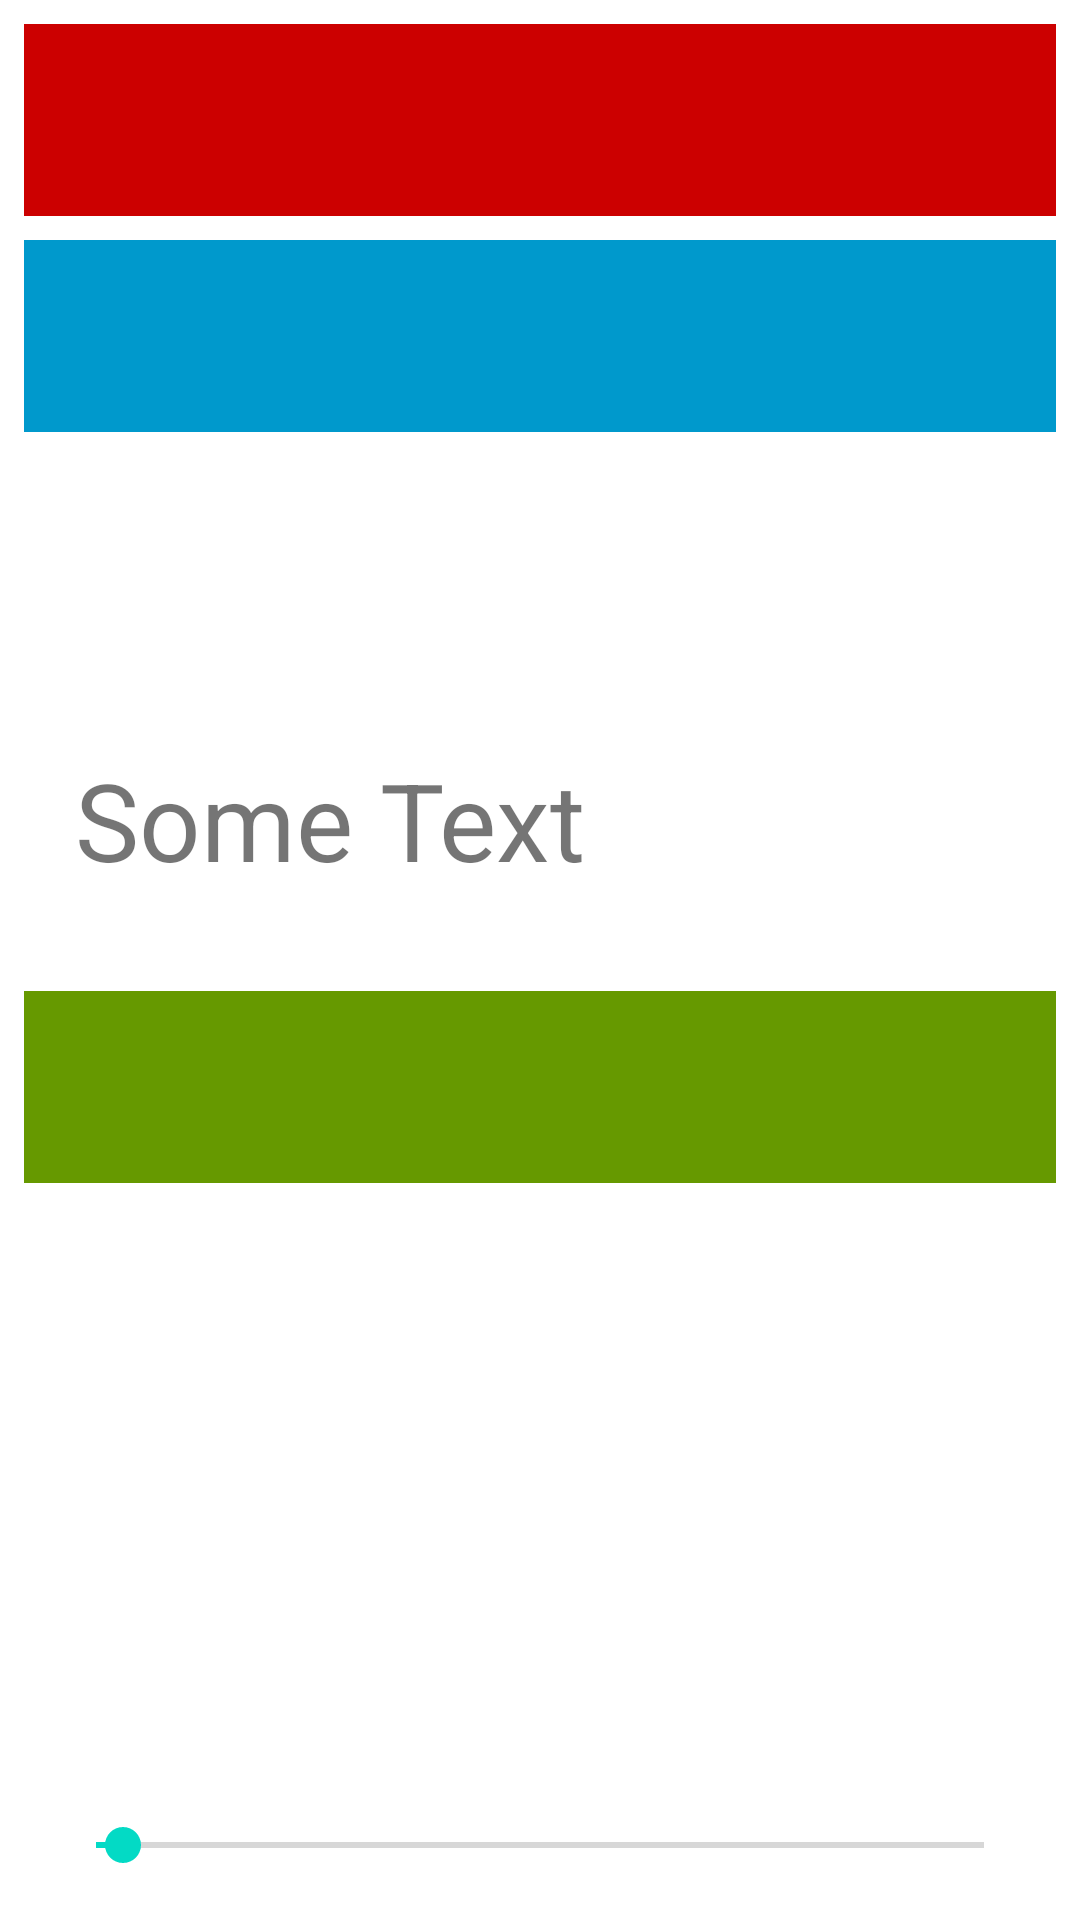

Here is an Android app screen rendered from its layout file. Give the layout XML and the strings, colors and styles it references.
<!-- AndroidManifest.xml: application theme Theme.RecyclerViewWorkShop -->
<!-- res/layout/fragment_scale_shop.xml -->
<?xml version="1.0" encoding="utf-8"?>
<androidx.constraintlayout.widget.ConstraintLayout
    xmlns:android="http://schemas.android.com/apk/res/android"
    xmlns:tools="http://schemas.android.com/tools"
    android:layout_width="match_parent"
    android:layout_height="match_parent"
    xmlns:app="http://schemas.android.com/apk/res-auto">

    <LinearLayout
        android:layout_width="match_parent"
        android:layout_height="wrap_content"
        android:orientation="vertical"
        app:layout_constraintTop_toTopOf="parent"
        app:layout_constraintStart_toStartOf="parent"
        app:layout_constraintEnd_toEndOf="parent">

        <View
            android:id="@+id/viewSap00"
            android:layout_width="match_parent"
            android:layout_height="64dp"
            android:layout_marginVertical="8dp"
            android:layout_marginHorizontal="8dp"
            android:background="@android:color/holo_red_dark"/>

        <View
            android:id="@+id/viewSap01"
            android:layout_width="match_parent"
            android:layout_height="64dp"
            android:paddingVertical="8dp"
            android:layout_marginHorizontal="8dp"
            android:background="@android:color/holo_blue_dark"/>

        <RelativeLayout
            android:layout_width="match_parent"
            android:layout_height="64dp"
            android:layout_marginVertical="8dp"
            android:layout_marginHorizontal="8dp">

            <View
                android:id="@+id/viewSap03"
                android:layout_width="match_parent"
                android:layout_height="64dp"
                android:background="@android:color/holo_purple"
                android:layout_alignTop="@+id/actual_content"
                android:layout_alignBottom="@id/actual_content"
                android:layout_alignLeft="@id/actual_content"
                android:layout_alignRight="@id/actual_content"
                android:layout_alignStart="@id/actual_content"
                android:layout_alignEnd="@id/actual_content" />

            <LinearLayout
                android:id="@id/actual_content"
                android:layout_width="match_parent"
                android:layout_height="wrap_content"
                android:layout_alignParentTop="true"
                android:orientation="horizontal"/>

        </RelativeLayout>

        <FrameLayout
            android:id="@+id/activation_layout"
            android:layout_width="wrap_content"
            android:layout_height="wrap_content">
            <ImageView
                android:src="@drawable/ic_launcher_background"
                android:scaleType="fitXY"
                android:layout_width="match_parent"
                android:layout_height="match_parent"/>
            <LinearLayout
                android:clipToPadding="true"
                android:padding="25dp"
                android:layout_width="wrap_content"
                android:layout_height="wrap_content"
                android:orientation="vertical" >

                <TextView
                    android:layout_width="match_parent"
                    android:layout_height="wrap_content"
                    android:text="Some Text"
                    android:textSize="36dp"/>
            </LinearLayout>
        </FrameLayout>

        <View
            android:id="@+id/viewSap02"
            android:layout_width="match_parent"
            android:layout_height="64dp"
            android:layout_marginVertical="8dp"
            android:layout_marginHorizontal="8dp"
            android:background="@android:color/holo_green_dark"/>

    </LinearLayout>

    <SeekBar
        android:id="@+id/seekBar"
        android:layout_width="match_parent"
        android:layout_height="wrap_content"
        android:max="100"
        android:progress="3"
        android:layout_marginVertical="16dp"
        android:layout_marginHorizontal="16dp"
        app:layout_constraintBottom_toBottomOf="parent"
        app:layout_constraintStart_toStartOf="parent"
        app:layout_constraintEnd_toEndOf="parent"/>
</androidx.constraintlayout.widget.ConstraintLayout>
<!-- resources referenced by this layout -->
<resources>
  <style name="Theme.RecyclerViewWorkShop" parent="Theme.MaterialComponents.DayNight.DarkActionBar">
          
          <item name="colorPrimary">@color/purple_500</item>
          <item name="colorPrimaryVariant">@color/purple_700</item>
          <item name="colorOnPrimary">@color/white</item>
          
          <item name="colorSecondary">@color/teal_200</item>
          <item name="colorSecondaryVariant">@color/teal_700</item>
          <item name="colorOnSecondary">@color/black</item>
          
          <item tools:targetApi="l" name="android:statusBarColor">?attr/colorPrimaryVariant</item>
          
      </style>
  <!-- not gathered from this repository: default colours our renderer supplied (Android Studio template values) -->
  <color name="purple_500">#FF6200EE</color>
  <color name="purple_700">#FF3700B3</color>
  <color name="teal_200">#FF03DAC5</color>
  <color name="teal_700">#FF018786</color>
  <color name="black">#FF000000</color>
  <color name="white">#FFFFFFFF</color>
</resources>
